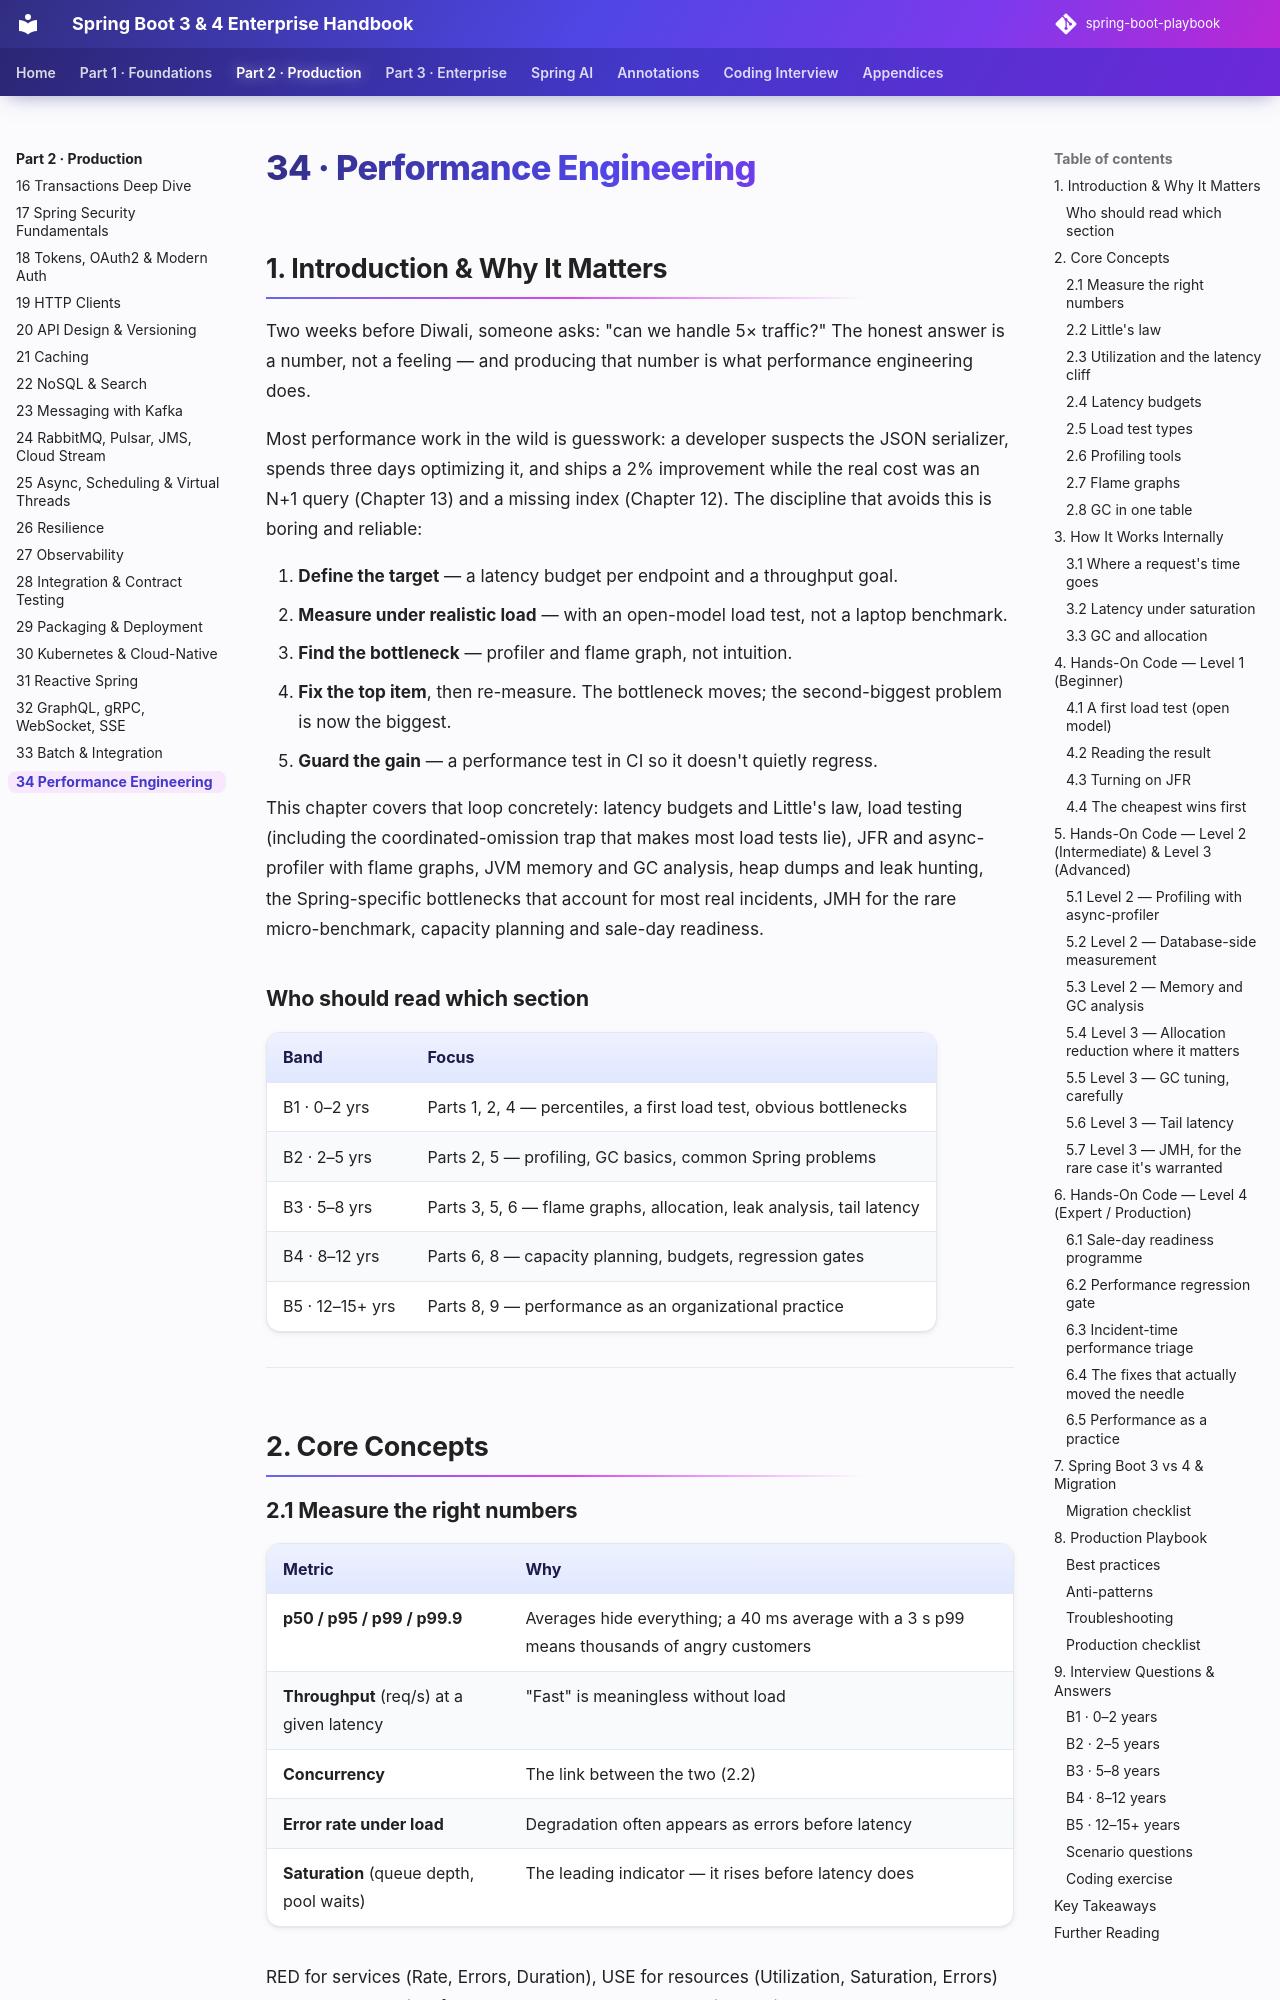

repository: khiruashish/spring-boot-playbook · page: part-2-production/34-performance-engineering/index.html · generator: mkdocs

# 34 · Performance Engineering

## 1. Introduction & Why It Matters

Two weeks before Diwali, someone asks: "can we handle 5× traffic?" The honest answer is a number, not a feeling — and producing that number is what performance engineering does.

Most performance work in the wild is guesswork: a developer suspects the JSON serializer, spends three days optimizing it, and ships a 2% improvement while the real cost was an N+1 query (Chapter 13) and a missing index (Chapter 12). The discipline that avoids this is boring and reliable:

1. **Define the target** — a latency budget per endpoint and a throughput goal.
2. **Measure under realistic load** — with an open-model load test, not a laptop benchmark.
3. **Find the bottleneck** — profiler and flame graph, not intuition.
4. **Fix the top item**, then re-measure. The bottleneck moves; the second-biggest problem is now the biggest.
5. **Guard the gain** — a performance test in CI so it doesn't quietly regress.

This chapter covers that loop concretely: latency budgets and Little's law, load testing (including the coordinated-omission trap that makes most load tests lie), JFR and async-profiler with flame graphs, JVM memory and GC analysis, heap dumps and leak hunting, the Spring-specific bottlenecks that account for most real incidents, JMH for the rare micro-benchmark, capacity planning and sale-day readiness.

### Who should read which section

| Band | Focus |
|---|---|
| B1 · 0–2 yrs | Parts 1, 2, 4 — percentiles, a first load test, obvious bottlenecks |
| B2 · 2–5 yrs | Parts 2, 5 — profiling, GC basics, common Spring problems |
| B3 · 5–8 yrs | Parts 3, 5, 6 — flame graphs, allocation, leak analysis, tail latency |
| B4 · 8–12 yrs | Parts 6, 8 — capacity planning, budgets, regression gates |
| B5 · 12–15+ yrs | Parts 8, 9 — performance as an organizational practice |

---

## 2. Core Concepts

### 2.1 Measure the right numbers

| Metric | Why |
|---|---|
| **p50 / p95 / p99 / p99.9** | Averages hide everything; a 40 ms average with a 3 s p99 means thousands of angry customers |
| **Throughput** (req/s) at a given latency | "Fast" is meaningless without load |
| **Concurrency** | The link between the two (2.2) |
| **Error rate under load** | Degradation often appears as errors before latency |
| **Saturation** (queue depth, pool waits) | The leading indicator — it rises before latency does |

RED for services (Rate, Errors, Duration), USE for resources (Utilization, Saturation, Errors) — the two checklists from Chapter 27, used here as a diagnostic order.
